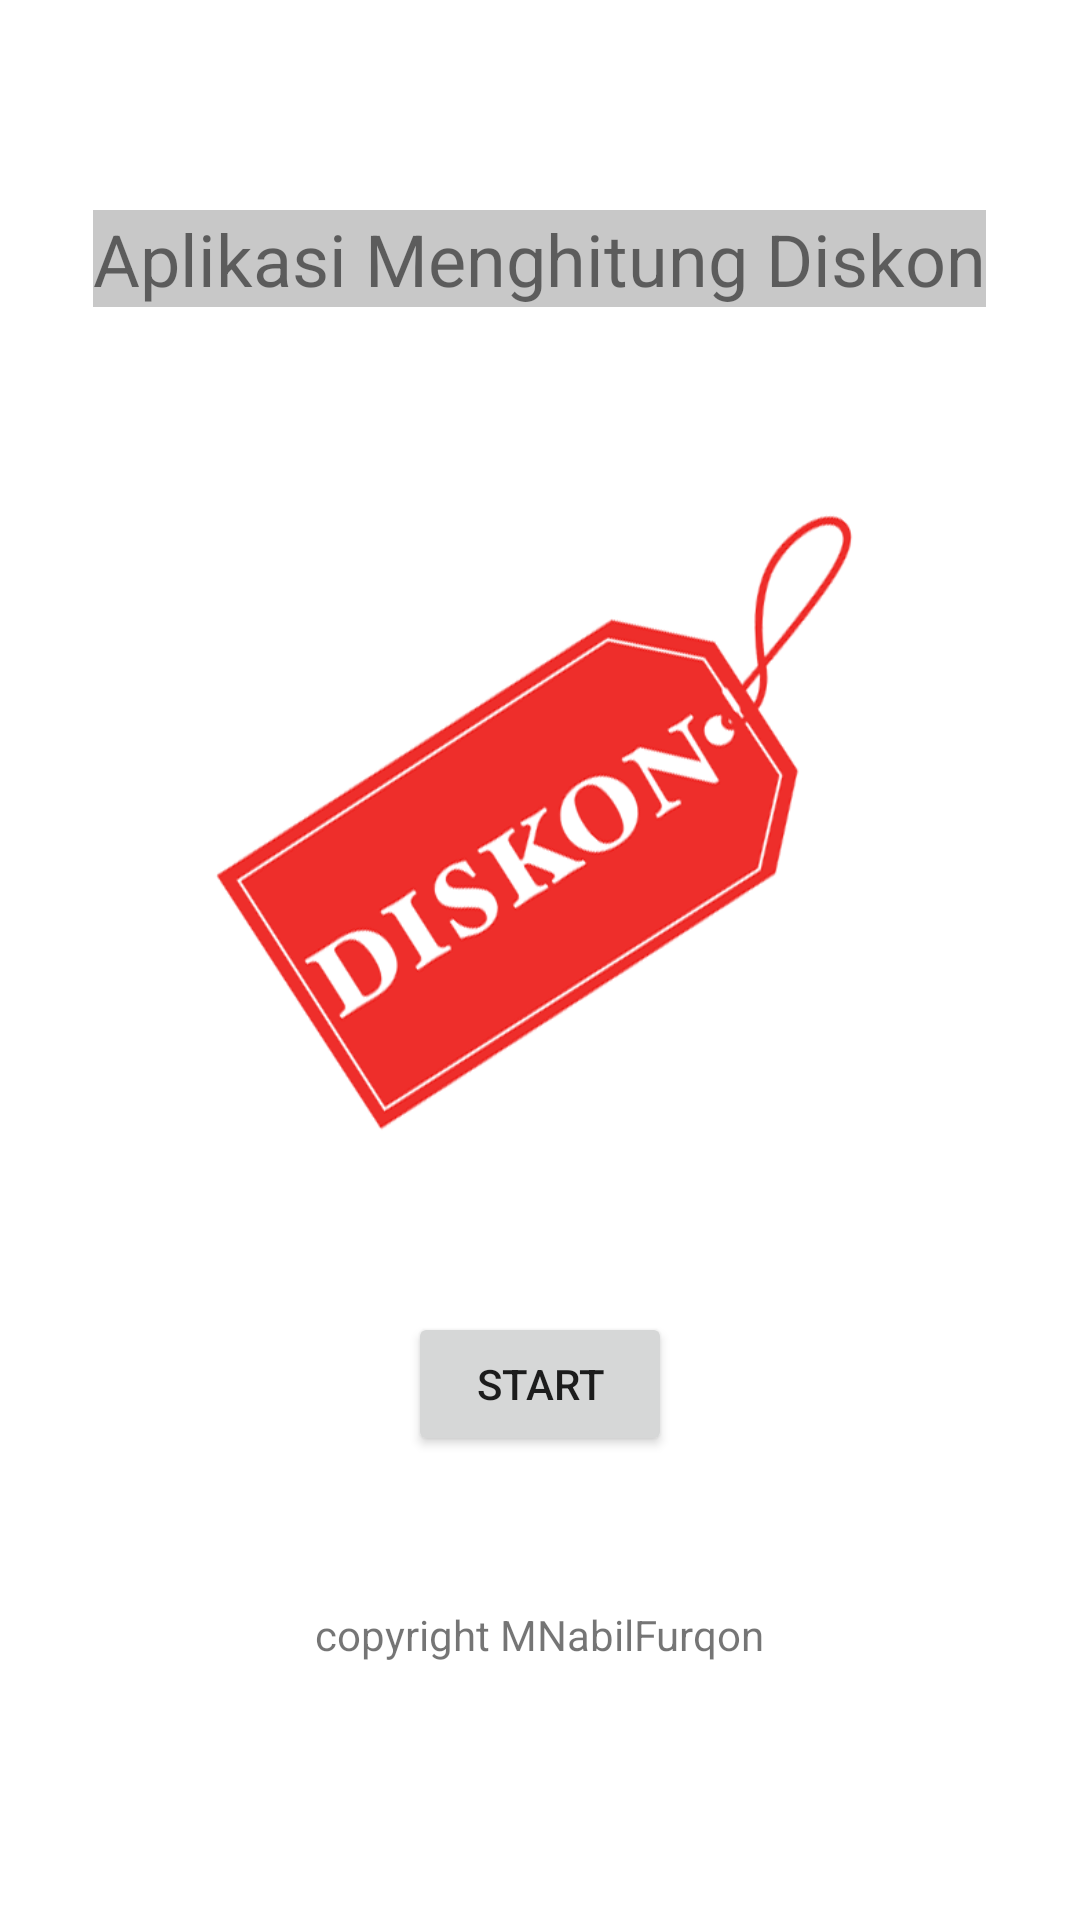

Here is an Android app screen rendered from its layout file. Give the layout XML and the strings, colors and styles it references.
<!-- AndroidManifest.xml: application theme Theme.UTS_2007037_MNabilFurqon -->
<!-- res/layout/activity_main.xml -->
<?xml version="1.0" encoding="utf-8"?>
<LinearLayout xmlns:android="http://schemas.android.com/apk/res/android"
    xmlns:app="http://schemas.android.com/apk/res-auto"
    xmlns:tools="http://schemas.android.com/tools"
    android:layout_width="match_parent"
    android:layout_height="match_parent"
    android:orientation="vertical"
    tools:context=".MainActivity">

    <TextView
        android:layout_width="wrap_content"
        android:layout_height="wrap_content"
        android:text="Aplikasi Menghitung Diskon"
        android:textSize="24dp"
        android:layout_gravity="center"
        android:layout_marginTop="70dp"
        android:background="@color/cardview_shadow_start_color"
        app:layout_constraintBottom_toBottomOf="parent"
        app:layout_constraintLeft_toLeftOf="parent"
        app:layout_constraintRight_toRightOf="parent"
        app:layout_constraintTop_toTopOf="parent" />

    <ImageView
        android:layout_width="235dp"
        android:layout_height="235dp"
        android:layout_gravity="center"
        android:layout_marginTop="50dp"
        android:src="@drawable/logo_diskon"/>

    <Button
        android:layout_width="wrap_content"
        android:layout_height="wrap_content"
        android:text="Start"
        android:layout_gravity="center"
        android:layout_marginTop="50dp"
        android:onClick="start"/>

    <TextView
        android:layout_width="wrap_content"
        android:layout_height="wrap_content"
        android:text="copyright MNabilFurqon"
        android:textSize="14dp"
        android:layout_gravity="center"
        android:layout_marginTop="50dp"
        app:layout_constraintBottom_toBottomOf="parent"
        app:layout_constraintLeft_toLeftOf="parent"
        app:layout_constraintRight_toRightOf="parent"
        app:layout_constraintTop_toTopOf="parent" />

</LinearLayout>
<!-- resources referenced by this layout -->
<resources>
  <!-- drawable logo_diskon: png bitmap (drawable-v24, 53575 bytes) -->
  <style name="Theme.UTS_2007037_MNabilFurqon" parent="Theme.MaterialComponents.DayNight.DarkActionBar">
          
          <item name="colorPrimary">@color/purple_500</item>
          <item name="colorPrimaryVariant">@color/purple_700</item>
          <item name="colorOnPrimary">@color/white</item>
          
          <item name="colorSecondary">@color/teal_200</item>
          <item name="colorSecondaryVariant">@color/teal_700</item>
          <item name="colorOnSecondary">@color/black</item>
          
          <item name="android:statusBarColor" tools:targetApi="l">?attr/colorPrimaryVariant</item>
          
      </style>
  <!-- not gathered from this repository: default colours our renderer supplied (Android Studio template values) -->
  <color name="purple_500">#FF6200EE</color>
  <color name="purple_700">#FF3700B3</color>
  <color name="teal_200">#FF03DAC5</color>
  <color name="teal_700">#FF018786</color>
  <color name="black">#FF000000</color>
  <color name="white">#FFFFFFFF</color>
</resources>
